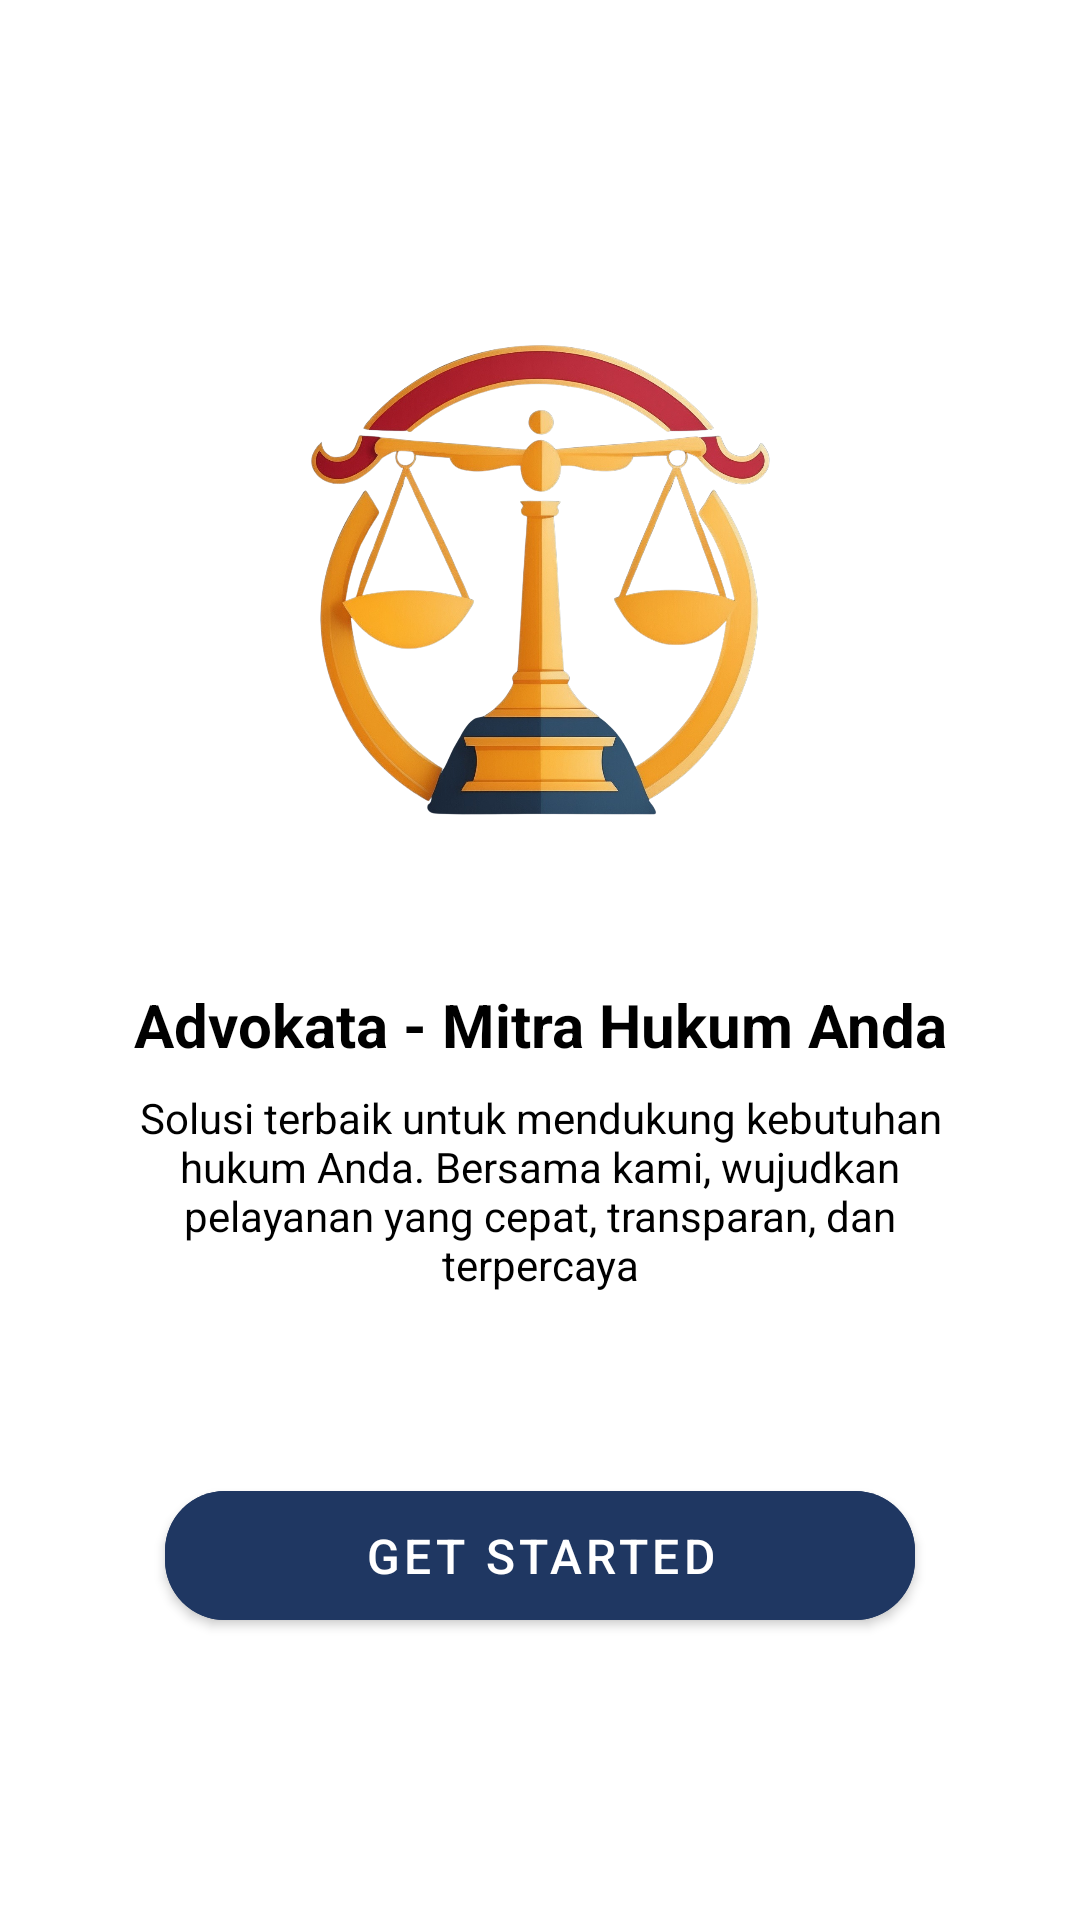

Android layout source for this screen:
<!-- AndroidManifest.xml: application theme Theme.ProjectAdvokata -->
<!-- res/layout/activity_welcome.xml -->
<?xml version="1.0" encoding="utf-8"?>
<androidx.constraintlayout.widget.ConstraintLayout xmlns:android="http://schemas.android.com/apk/res/android"
    xmlns:app="http://schemas.android.com/apk/res-auto"
    xmlns:tools="http://schemas.android.com/tools"
    android:id="@+id/background"
    android:layout_width="match_parent"
    android:layout_height="match_parent"
    tools:context=".ui.welcome.WelcomeActivity">

    <ImageView
        android:id="@+id/ivWelkom"
        android:layout_width="250dp"
        android:layout_height="250dp"
        app:layout_constraintBottom_toTopOf="@+id/guidelineHorizontal"
        app:layout_constraintEnd_toEndOf="parent"
        app:layout_constraintStart_toStartOf="parent"
        app:srcCompat="@drawable/img_welcome"
        tools:ignore="ContentDescription" />

    <TextView
        android:id="@+id/tvWelkom"
        android:layout_width="0dp"
        android:layout_height="wrap_content"
        android:layout_marginStart="32dp"
        android:layout_marginTop="8dp"
        android:layout_marginEnd="32dp"
        android:text="@string/title_welcome_page"
        android:textAlignment="center"
        android:textColor="@color/black"
        android:textSize="20sp"
        android:textStyle="bold"
        app:layout_constraintEnd_toEndOf="parent"
        app:layout_constraintHorizontal_bias="0.0"
        app:layout_constraintStart_toStartOf="parent"
        app:layout_constraintTop_toTopOf="@+id/guidelineHorizontal" />

    <TextView
        android:id="@+id/tvDescription"
        android:layout_width="0dp"
        android:layout_height="wrap_content"
        android:layout_marginStart="32dp"
        android:layout_marginTop="8dp"
        android:layout_marginEnd="32dp"
        android:textAlignment="center"
        android:text="@string/message_welcome_page"
        android:textColor="@color/black"
        android:textSize="14sp"
        app:layout_constraintEnd_toEndOf="parent"
        app:layout_constraintHorizontal_bias="0.0"
        app:layout_constraintStart_toStartOf="parent"
        app:layout_constraintTop_toBottomOf="@+id/tvWelkom" />

    <com.google.android.material.button.MaterialButton
        android:id="@+id/signupButton"
        android:layout_width="250dp"
        android:layout_height="55dp"
        android:layout_marginTop="60dp"
        android:backgroundTint="@color/blue_200"
        android:textAlignment="center"
        android:text="@string/get_started_button"
        android:textSize="16sp"
        app:cornerRadius="20dp"
        app:layout_constraintEnd_toEndOf="parent"
        app:layout_constraintStart_toStartOf="parent"
        app:layout_constraintTop_toBottomOf="@+id/tvDescription" />

    <androidx.constraintlayout.widget.Guideline
        android:id="@+id/guidelineHorizontal"
        android:layout_width="wrap_content"
        android:layout_height="64dp"
        android:orientation="horizontal"
        app:layout_constraintGuide_percent="0.5"
        app:layout_constraintStart_toStartOf="parent"
        app:layout_constraintEnd_toEndOf="parent" />

</androidx.constraintlayout.widget.ConstraintLayout>
<!-- resources referenced by this layout -->
<resources>
  <color name="black">#FF000000</color>
  <color name="blue_200">#1F3762</color>
  <!-- drawable img_welcome: png bitmap (drawable, 1024016 bytes) -->
  <string name="get_started_button">Get Started</string>
  <string name="message_welcome_page">Solusi terbaik untuk mendukung kebutuhan hukum Anda. Bersama kami, wujudkan pelayanan yang cepat, transparan, dan terpercaya</string>
  <string name="title_welcome_page">Advokata - Mitra Hukum Anda</string>
  <style name="Theme.ProjectAdvokata" parent="Theme.MaterialComponents.DayNight.DarkActionBar">
          
          <item name="colorPrimary">@color/blue_200</item>
          <item name="colorPrimaryVariant">@color/blue_700</item>
          <item name="colorOnPrimary">@color/white</item>
          
          <item name="colorSecondary">@color/blue_200</item>
          <item name="colorSecondaryVariant">@color/blue_700</item>
          <item name="colorOnSecondary">@color/white</item>
          
          <item name="android:statusBarColor">?attr/colorPrimaryVariant</item>
          
      </style>
  <color name="blue_700">#043B68</color>
  <color name="white">#FFFFFFFF</color>
</resources>
